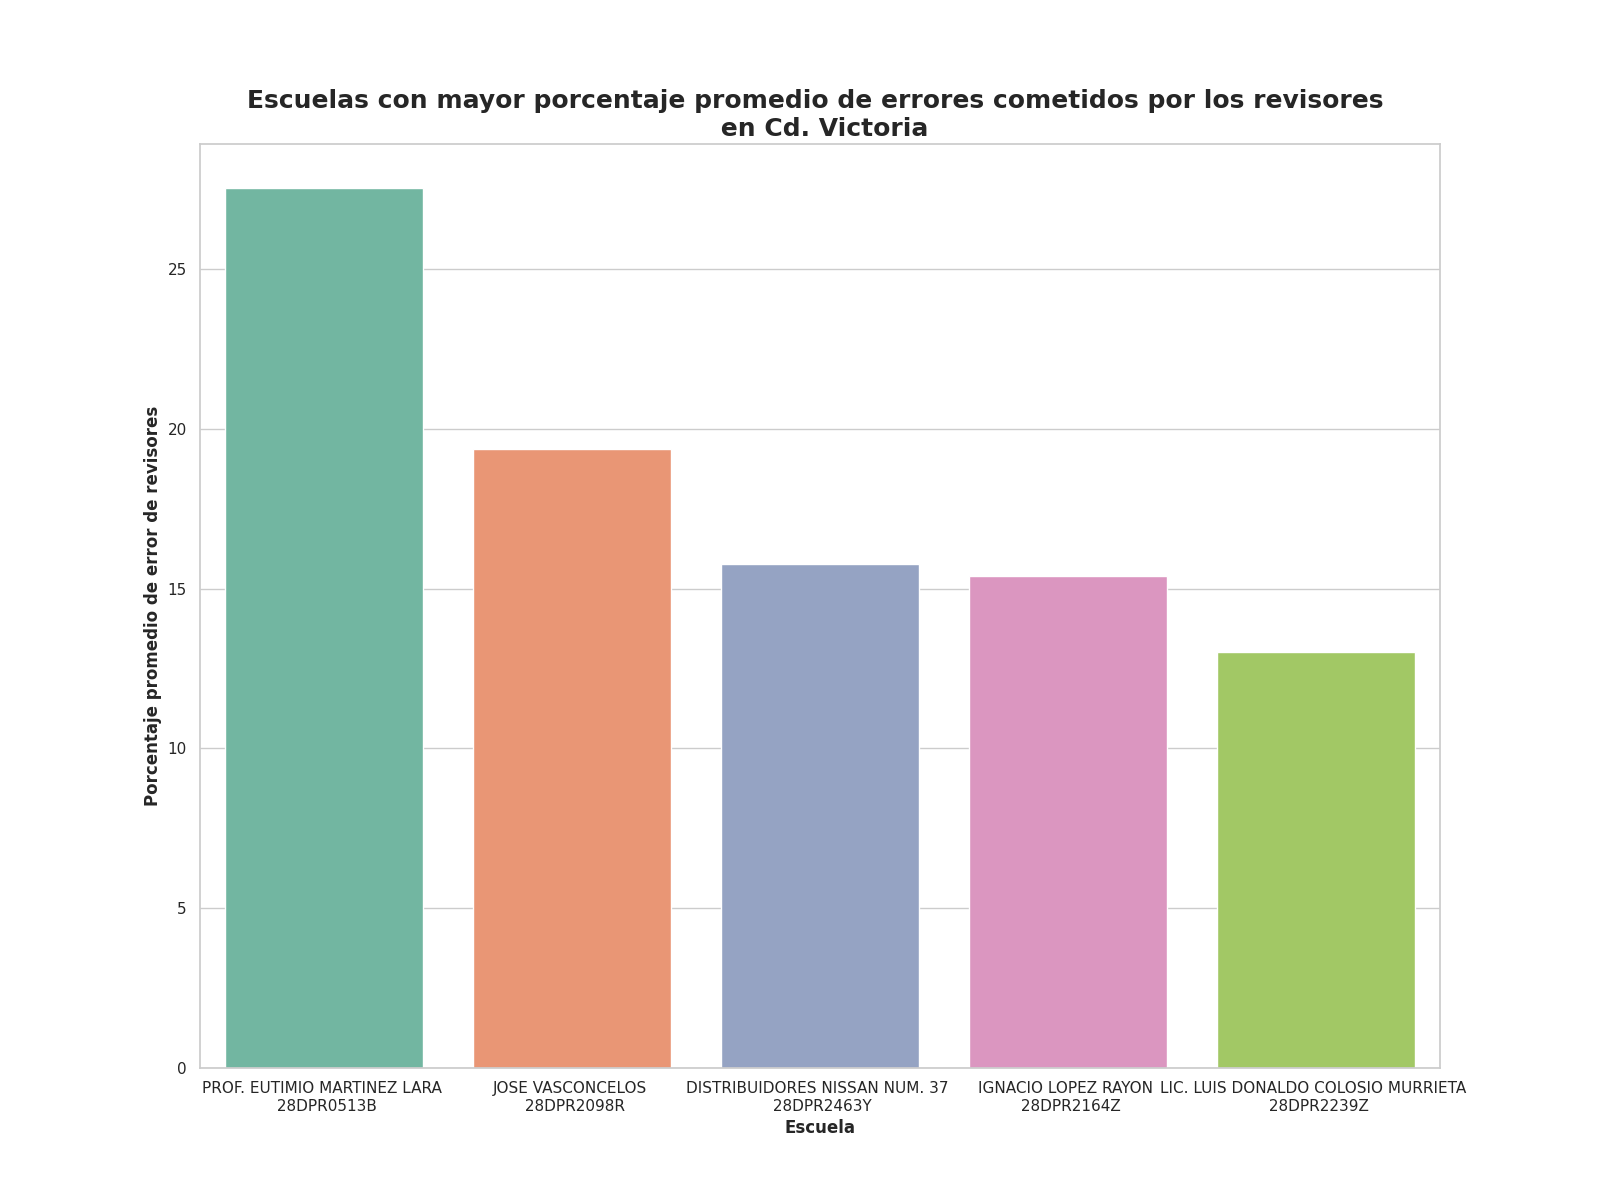

Values plotted in this chart, from the file beside it:
Escuela, Porcentaje promedio de errores
PROF. EUTIMIO MARTINEZ LARA ? 28DPR0513B, 27.53
JOSE VASCONCELOS ? 28DPR2098R, 19.36
DISTRIBUIDORES NISSAN NUM. 37 ? 28DPR246…, 15.77
IGNACIO LOPEZ RAYON ? 28DPR2164Z, 15.4
LIC. LUIS DONALDO COLOSIO MURRIETA ? 28D…, 13.0
HIMNO NACIONAL ? 28DPR1130C, 10.12
CLUB DE LEONES ? 28DPR1142H, 9.08
CLUB ROTARIO ? 28DPR1143G, 8.7
ENRIQUE C. REBSAMEN ? 28DPR1139U, 5.8
LIC. EMILIO PORTES GIL ? 28DPR1593K, 3.76
LAZARO CARDENAS DEL RIO ? 28DPR2143N, 3.53
ELVIRA SALDAÑA MORALES ? 28DPR2274F, 3.47
JUAN B. TIJERINA ? 28DPR1125R, 2.82
SIMON BOLIVAR ? 28DPR0039O, 2.65
LEONA VICARIO ? 28DPR1169O, 2.36
LA CORREGIDORA ? 28DPR1173A, 2.05
ANTONIO ALVAREZ BERRONES ? 28DPR1121V, 2.02
VENUSTIANO CARRANZA ? 28DPR1686Z, 2.0
PROF. JOSE MARTINEZ Y MARTINEZ ? 28DPR00…, 1.93
IGNACIO JOSE ALLENDE ? 28DPR2149H, 1.25
